The GitHub repository tanverhassantanver/Automated-Identification-of-Medicinal-Plants-Through-Image-Processing-and-Transfer-Learning contains a labelled image folder "data" with 5 categories: Aristolochia indica, Centella asiatica, giant calotrope, green chiretta, Terminalia bellirica. Examples follow, each with its label.

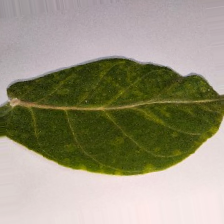
Label: giant calotrope

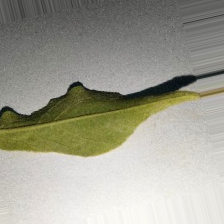
Label: Aristolochia indica

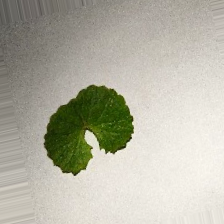
Label: Centella asiatica

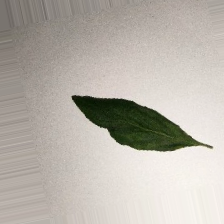
Label: green chiretta

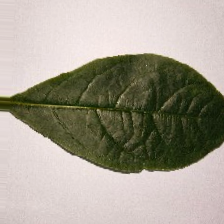
Label: Terminalia bellirica

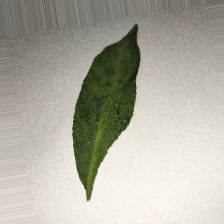
Label: green chiretta
